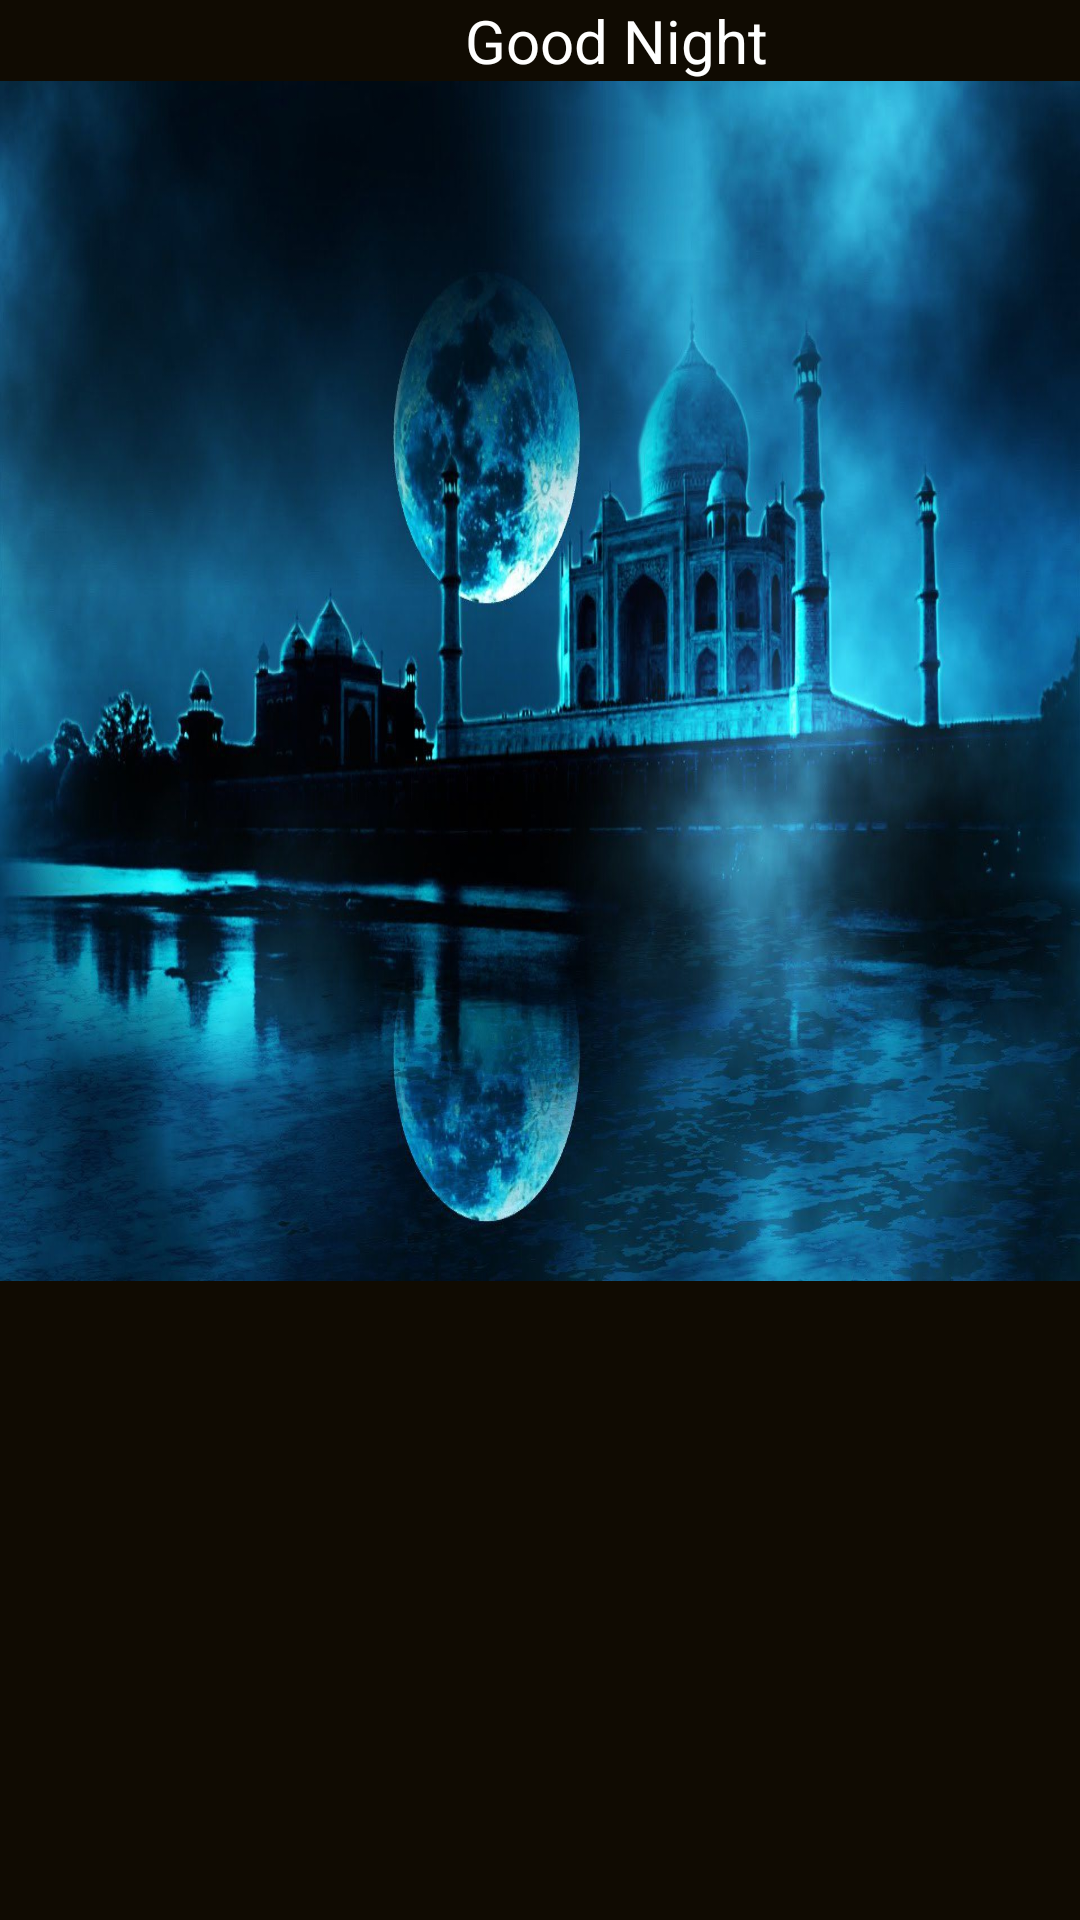

Write the Android layout XML for this screen, with the resource values it uses.
<!-- AndroidManifest.xml: application theme Theme.Fraregment_10 -->
<!-- res/layout/fragment_2.xml -->
<?xml version="1.0" encoding="utf-8"?>
<LinearLayout xmlns:android="http://schemas.android.com/apk/res/android"
    xmlns:tools="http://schemas.android.com/tools"
    android:layout_width="match_parent"
    android:layout_height="match_parent"
    android:orientation="vertical"
    android:background="#100B02"
    tools:context=".Fragment_2">

    <LinearLayout
        android:layout_width="match_parent"
        android:layout_height="wrap_content"
        android:orientation="vertical"
        >
        <TextView
            android:layout_width="match_parent"
            android:layout_height="wrap_content"
            android:text=" Good Night"
            android:textSize="20dp"
            android:textColor="@color/white"
            android:layout_marginLeft="150dp"
            />
        <ImageView
            android:layout_width="match_parent"
            android:layout_height="400dp"
            android:background="@drawable/tajjjjjj"
            />
    </LinearLayout>


</LinearLayout>
<!-- resources referenced by this layout -->
<resources>
  <!-- drawable tajjjjjj: jpg bitmap (drawable, 175156 bytes) -->
  <style name="Theme.Fraregment_10" parent="Base.Theme.Fraregment_10" />
  <style name="Base.Theme.Fraregment_10" parent="Theme.Material3.DayNight.NoActionBar">
          
          
      </style>
  <!-- not gathered from this repository: default colours our renderer supplied (Android Studio template values) -->
  <color name="white">#FFFFFFFF</color>
</resources>
